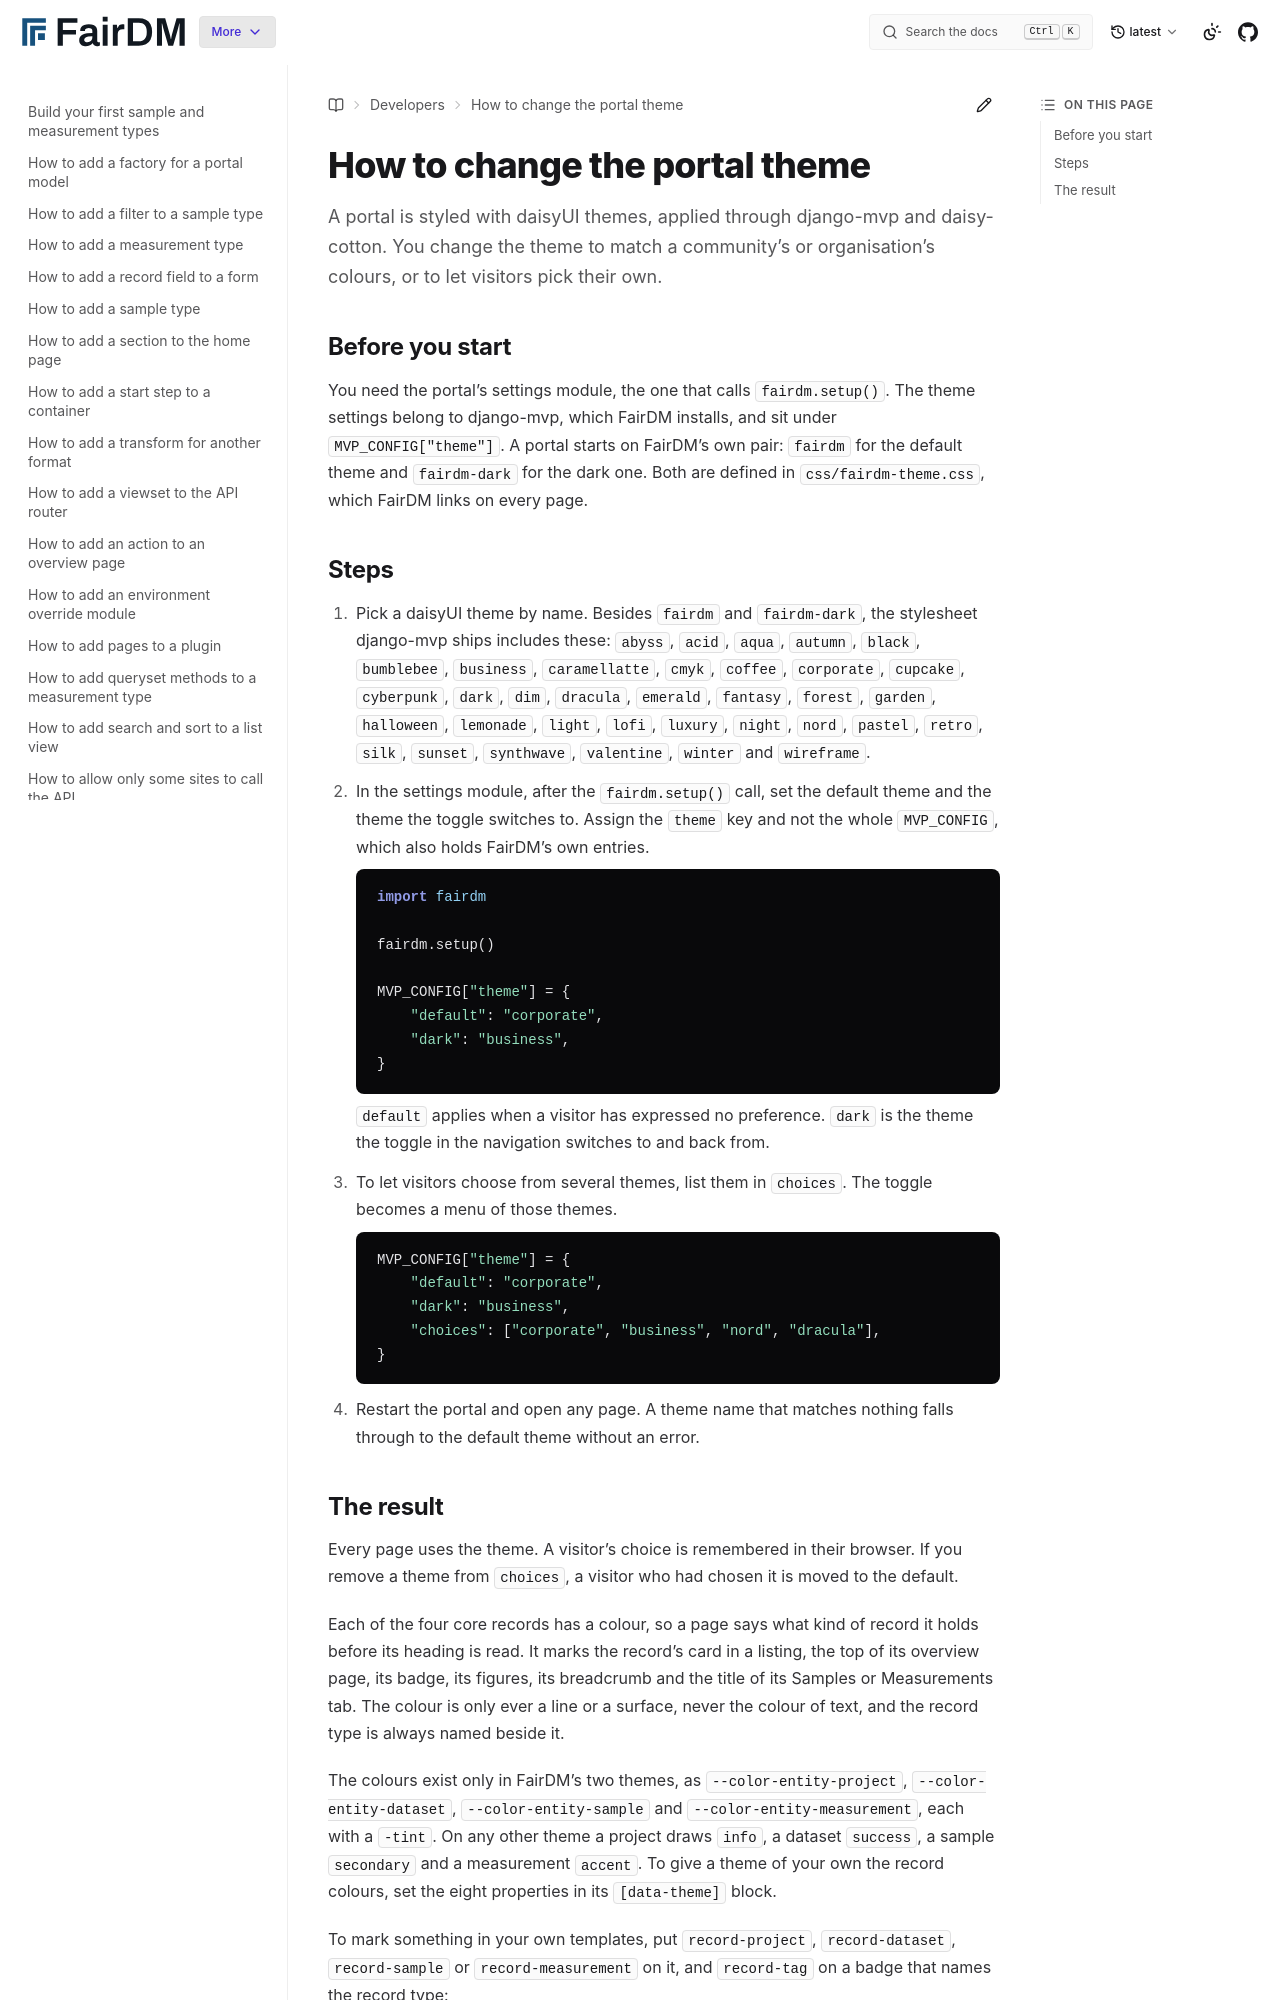

repository: FAIR-DM/fairdm · page: latest/developers/how-to/change-the-portal-theme.html · generator: sphinx

# How to change the portal theme

A portal is styled with daisyUI themes, applied through django-mvp and daisy-cotton. You change the theme to match a community's or organisation's colours, or to let visitors pick their own.

## Before you start

You need the portal's settings module, the one that calls `fairdm.setup()`. The theme settings belong to django-mvp, which FairDM installs, and sit under `MVP_CONFIG["theme"]`. A portal starts on FairDM's own pair: `fairdm` for the default theme and `fairdm-dark` for the dark one. Both are defined in `css/fairdm-theme.css`, which FairDM links on every page.

## Steps

1. Pick a daisyUI theme by name. Besides `fairdm` and `fairdm-dark`, the stylesheet django-mvp ships includes these: `abyss`, `acid`, `aqua`, `autumn`, `black`, `bumblebee`, `business`, `caramellatte`, `cmyk`, `coffee`, `corporate`, `cupcake`, `cyberpunk`, `dark`, `dim`, `dracula`, `emerald`, `fantasy`, `forest`, `garden`, `halloween`, `lemonade`, `light`, `lofi`, `luxury`, `night`, `nord`, `pastel`, `retro`, `silk`, `sunset`, `synthwave`, `valentine`, `winter` and `wireframe`.

2. In the settings module, after the `fairdm.setup()` call, set the default theme and the theme the toggle switches to. Assign the `theme` key and not the whole `MVP_CONFIG`, which also holds FairDM's own entries.

   ```python
   import fairdm

   fairdm.setup()

   MVP_CONFIG["theme"] = {
       "default": "corporate",
       "dark": "business",
   }
   ```

   `default` applies when a visitor has expressed no preference. `dark` is the theme the toggle in the navigation switches to and back from.

3. To let visitors choose from several themes, list them in `choices`. The toggle becomes a menu of those themes.

   ```python
   MVP_CONFIG["theme"] = {
       "default": "corporate",
       "dark": "business",
       "choices": ["corporate", "business", "nord", "dracula"],
   }
   ```

4. Restart the portal and open any page. A theme name that matches nothing falls through to the default theme without an error.
